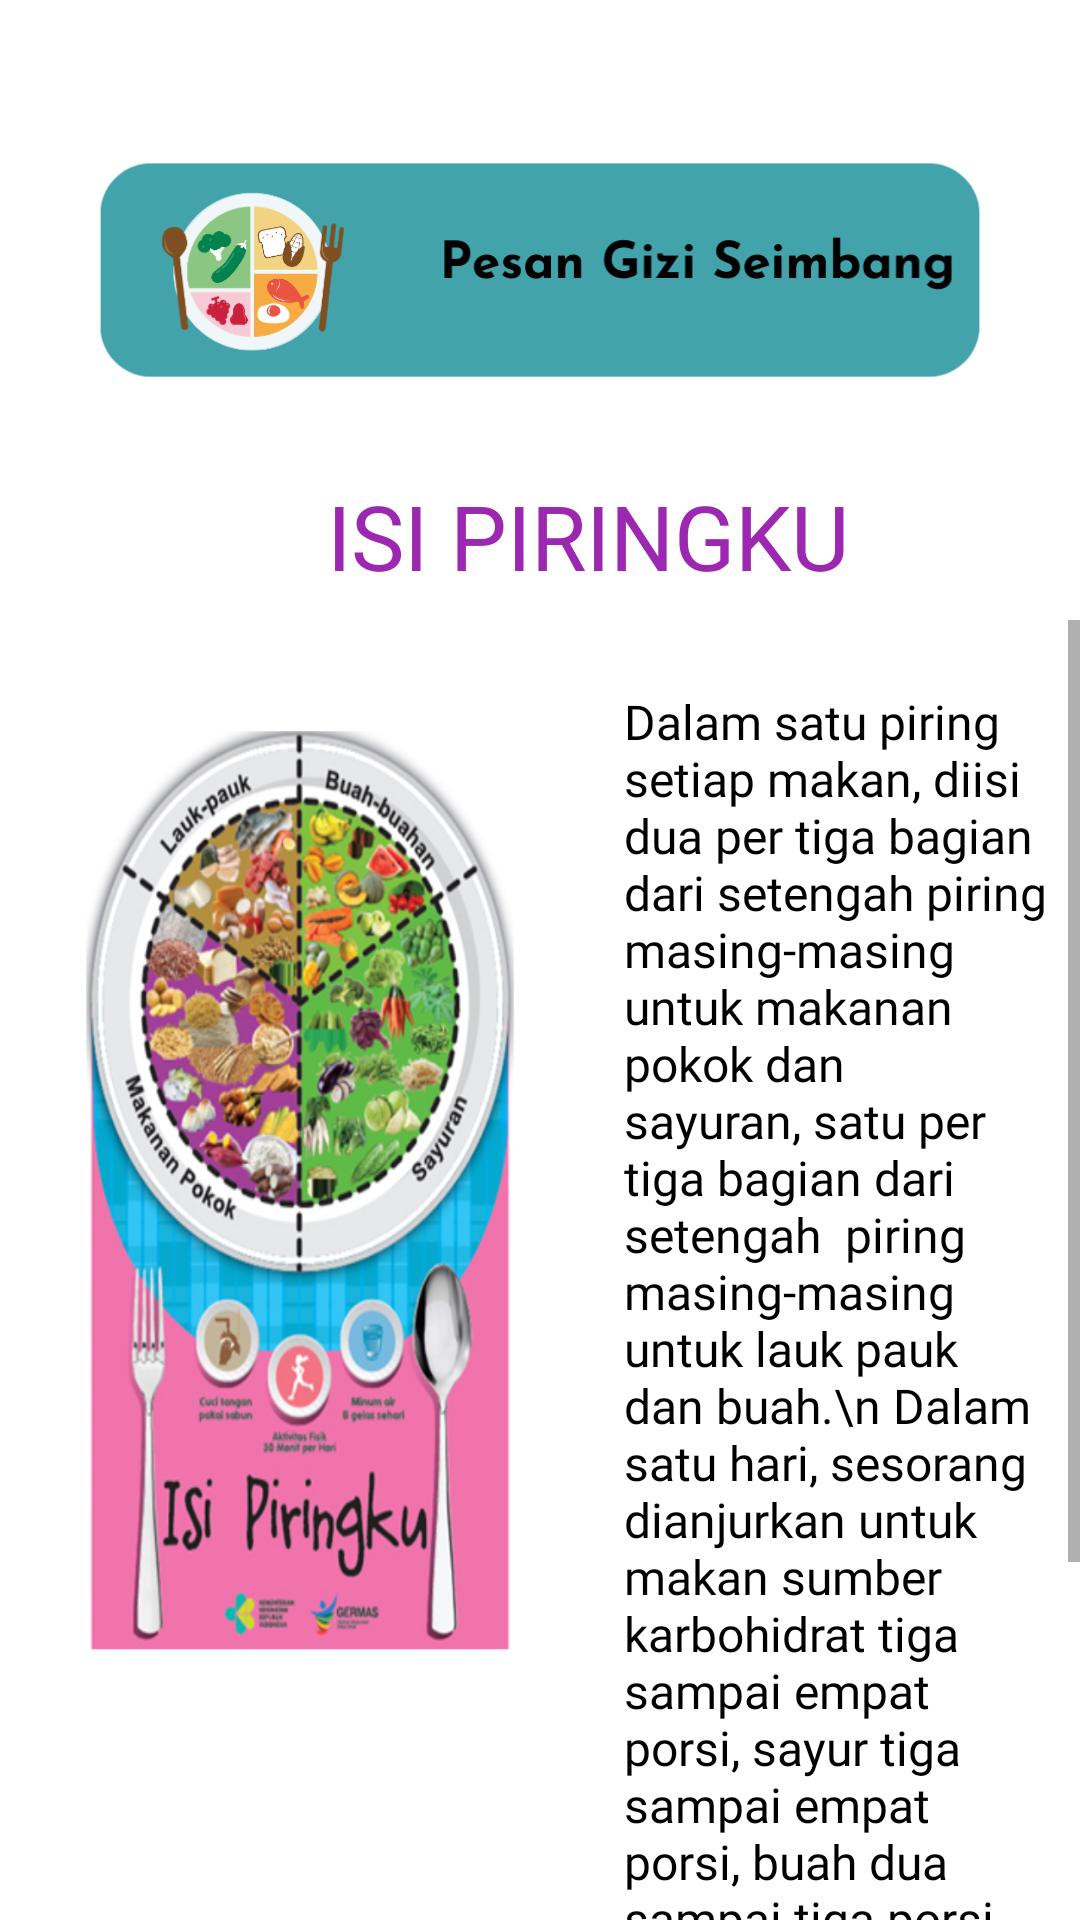

The Android layout XML behind this screen, and the referenced resources:
<!-- AndroidManifest.xml: application theme Theme.Gizi -->
<!-- res/layout/activity_menu8.xml -->
<?xml version="1.0" encoding="utf-8"?>
<LinearLayout xmlns:android="http://schemas.android.com/apk/res/android"
    xmlns:app="http://schemas.android.com/apk/res-auto"
    xmlns:tools="http://schemas.android.com/tools"
    android:layout_width="match_parent"
    android:layout_height="match_parent"
    android:orientation="vertical"
    tools:context=".Menu8Activity">
    <ImageView
        android:id="@+id/menu8"
        android:layout_width="wrap_content"
        android:layout_height="180dp"
        android:layout_gravity="center_horizontal"
        app:srcCompat="@drawable/menu8" />

    <TextView
        android:id="@+id/isipiringku"
        android:layout_width="wrap_content"
        android:layout_height="wrap_content"
        android:layout_gravity="center_horizontal"
        android:layout_marginStart="16dp"
        android:layout_marginTop="-30dp"
        android:drawablePadding="4dp"
        android:fontFamily="@font/notable"
        android:gravity="center_vertical"
        android:padding="8dp"
        android:text="ISI PIRINGKU"
        android:textAppearance="@style/TextAppearance.AppCompat.Small"
        android:textColor="#9C27B0"
        android:textSize="30dp" />
    <ScrollView
        android:layout_width="match_parent"
        android:layout_height="450dp">
        <LinearLayout
            android:layout_width="wrap_content"
            android:layout_height="550dp"
            android:orientation="vertical">
            <LinearLayout
                android:layout_width="wrap_content"
                android:layout_height="wrap_content"
                android:orientation="horizontal">
                <ImageView
                    android:id="@+id/pringk"
                    android:layout_width="200dp"
                    android:scaleType="fitXY"
                    android:layout_height="380dp"
                    android:layout_gravity="center_horizontal"
                    app:srcCompat="@drawable/isipiring" />
                <TextView
                    android:id="@+id/textpring"
                    android:layout_width="wrap_content"
                    android:layout_height="wrap_content"
                    android:layout_gravity="top"
                    android:layout_marginTop="15dp"
                    android:drawablePadding="4dp"
                    android:fontFamily="@font/chewy"
                    android:gravity="center_vertical"
                    android:padding="8dp"
                    android:text="Dalam satu piring setiap makan, diisi dua per tiga bagian dari setengah piring masing-masing untuk makanan pokok dan sayuran, satu per tiga bagian dari setengah  piring masing-masing untuk lauk pauk dan buah.\n Dalam satu hari, sesorang dianjurkan untuk makan sumber karbohidrat tiga sampai empat porsi, sayur tiga sampai empat porsi, buah dua sampai tiga porsi, dan makanan sumber protein hewani dan nabati dua sampai empat porsi."
                    android:textAppearance="@style/TextAppearance.AppCompat.Small"
                    android:textColor="@android:color/black"
                    android:textSize="16dp" />

            </LinearLayout>

            <TextView
                android:id="@+id/font"
                android:layout_width="wrap_content"
                android:layout_height="match_parent"
                android:layout_gravity="top"
                android:layout_marginStart="16dp"
                android:drawablePadding="4dp"
                android:fontFamily="@font/chewy"
                android:gravity="center_vertical"
                android:padding="8dp"
                android:textAppearance="@style/TextAppearance.AppCompat.Small"
                android:textColor="@android:color/black"
                android:textSize="16dp" />
            <ImageView
                android:id="@+id/bgmenu1"
                android:layout_width="wrap_content"
                android:layout_marginTop="-40dp"
                android:layout_height="100dp"
                android:layout_gravity="center_horizontal"
                app:srcCompat="@drawable/bintang" />
        </LinearLayout>


    </ScrollView>
    <androidx.constraintlayout.widget.ConstraintLayout
        android:layout_marginTop="0dp"
        android:layout_width="match_parent"
        android:layout_height="match_parent">

        <ImageButton
            android:id="@+id/back"
            android:layout_width="140dp"
            android:layout_height="match_parent"
            android:background="@drawable/back"
            android:gravity="start"
            android:text="back"
            android:scaleType="fitXY"
            app:layout_constraintBottom_toBottomOf="parent"
            app:layout_constraintStart_toStartOf="parent">

        </ImageButton>

        <ImageButton
            android:id="@+id/next"
            android:layout_width="140dp"
            android:layout_height="match_parent"
            android:adjustViewBounds="true"
            android:background="@drawable/next"
            android:gravity="end"
            android:scaleType="fitXY"
            app:layout_constraintEnd_toEndOf="parent">

        </ImageButton>
    </androidx.constraintlayout.widget.ConstraintLayout>


</LinearLayout>
<!-- resources referenced by this layout -->
<resources>
  <!-- drawable back: png bitmap (drawable, 11890 bytes) -->
  <!-- drawable bintang: png bitmap (drawable, 44673 bytes) -->
  <!-- drawable isipiring: png bitmap (drawable, 509098 bytes) -->
  <!-- drawable menu8: png bitmap (drawable-v24, 38431 bytes) -->
  <!-- drawable next: png bitmap (drawable, 11547 bytes) -->
  <style name="Theme.Gizi" parent="Theme.MaterialComponents.DayNight.NoActionBar">
          
          <item name="colorPrimary">@color/purple_500</item>
          <item name="colorPrimaryVariant">@color/purple_700</item>
          <item name="colorOnPrimary">@color/white</item>
          
          <item name="colorSecondary">@color/teal_200</item>
          <item name="colorSecondaryVariant">@color/teal_700</item>
          <item name="colorOnSecondary">@color/black</item>
          
          <item name="android:statusBarColor" tools:targetApi="l">?attr/colorPrimaryVariant</item>
          
      </style>
  <!-- not gathered from this repository: default colours our renderer supplied (Android Studio template values) -->
  <color name="purple_500">#FF6200EE</color>
  <color name="purple_700">#FF3700B3</color>
  <color name="teal_200">#FF03DAC5</color>
  <color name="teal_700">#FF018786</color>
  <color name="black">#FF000000</color>
  <color name="white">#FFFFFFFF</color>
</resources>
